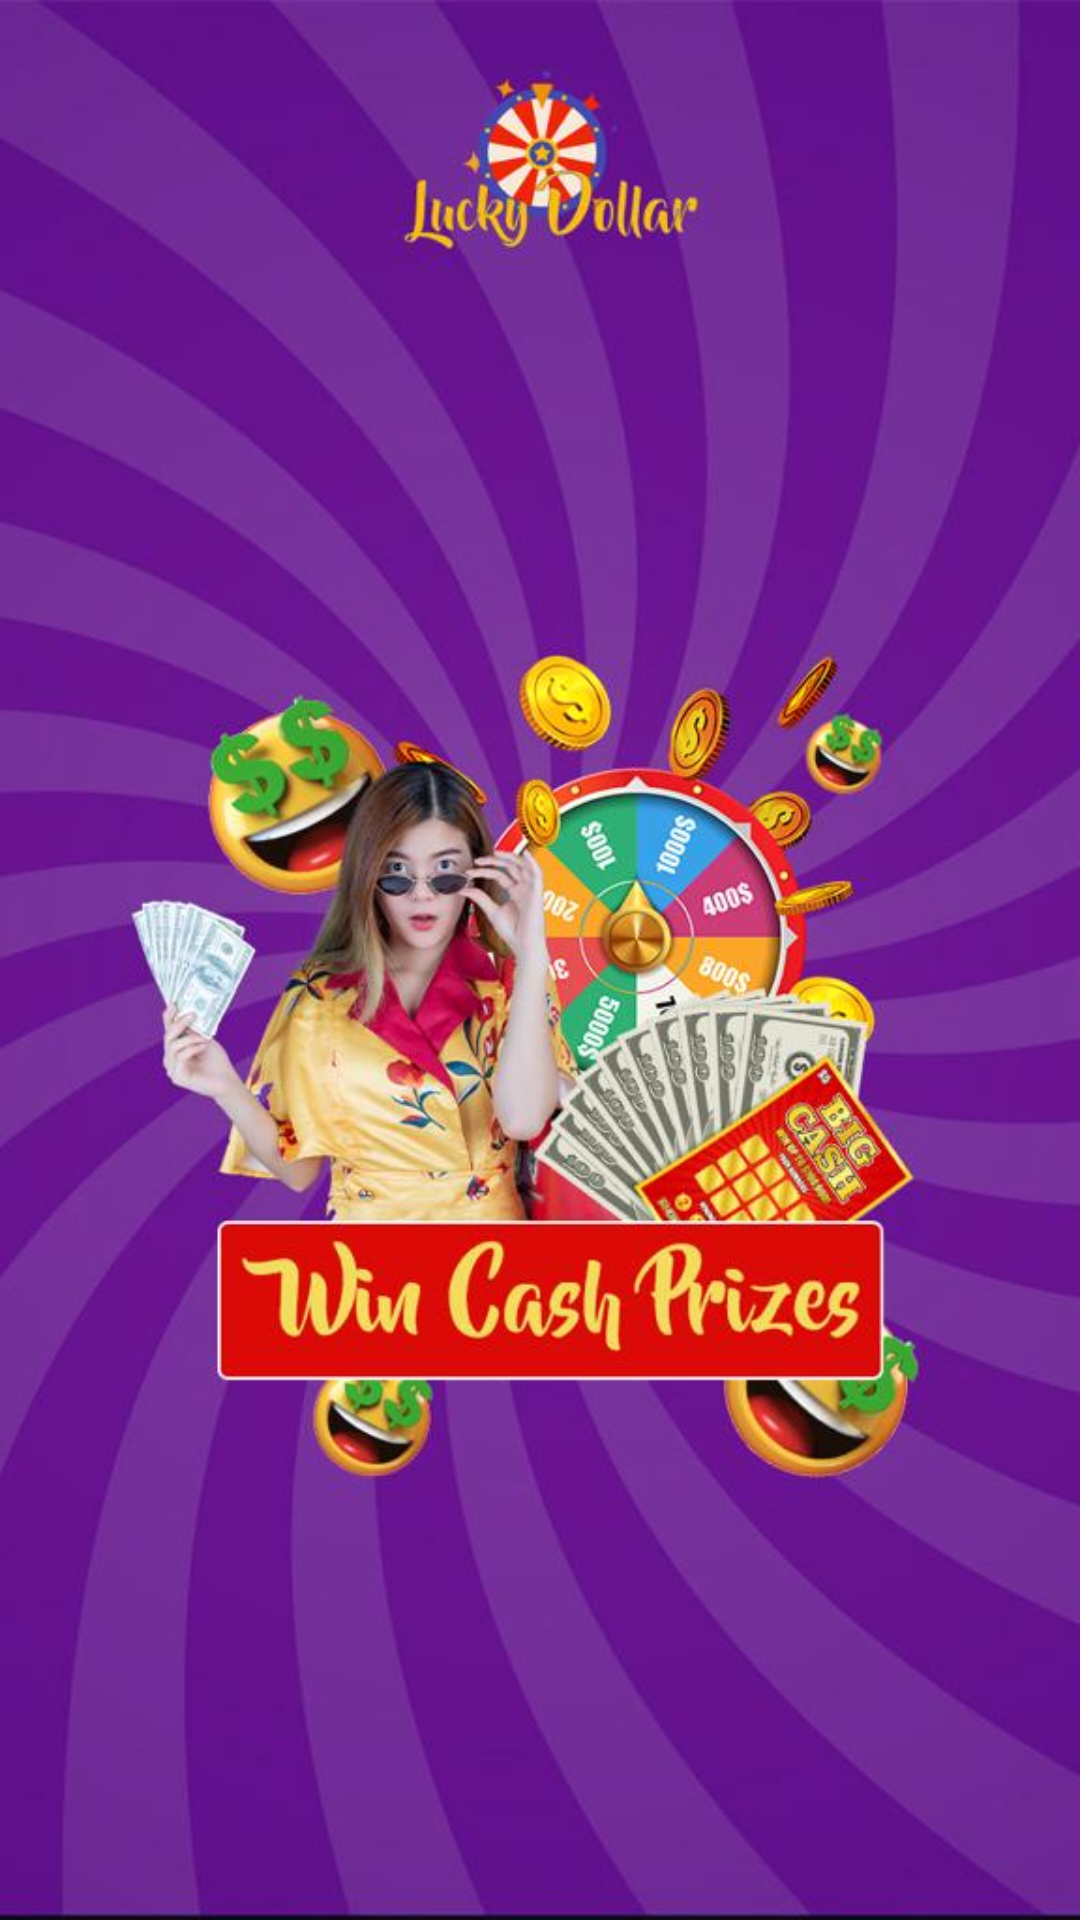

The Android layout XML behind this screen, and the referenced resources:
<!-- AndroidManifest.xml: application theme Base.Theme.LuckyDoller -->
<!-- res/layout/activity_splash_screen.xml -->
<?xml version="1.0" encoding="utf-8"?>
<LinearLayout
    xmlns:android="http://schemas.android.com/apk/res/android"
    xmlns:app="http://schemas.android.com/apk/res-auto"
    xmlns:tools="http://schemas.android.com/tools"
    android:layout_width="match_parent"
    android:layout_height="match_parent"
    tools:context=".UI.ActivitySplashScreen">


    <ImageView
        android:layout_width="match_parent"
        android:scaleType="fitXY"
        android:layout_height="match_parent"
        android:layout_gravity="center_vertical"
        android:src="@drawable/splashscreen"/>


</LinearLayout>
<!-- resources referenced by this layout -->
<resources>
  <!-- drawable splashscreen: jpg bitmap (drawable, 61903 bytes) -->
  <style name="Base.Theme.LuckyDoller" parent="Theme.Material3.Dark">
  
  
          <item name="android:statusBarColor">@color/black_m</item>
  
  
  
  
  
      </style>
  <color name="black_m">#1E1E1E</color>
</resources>
